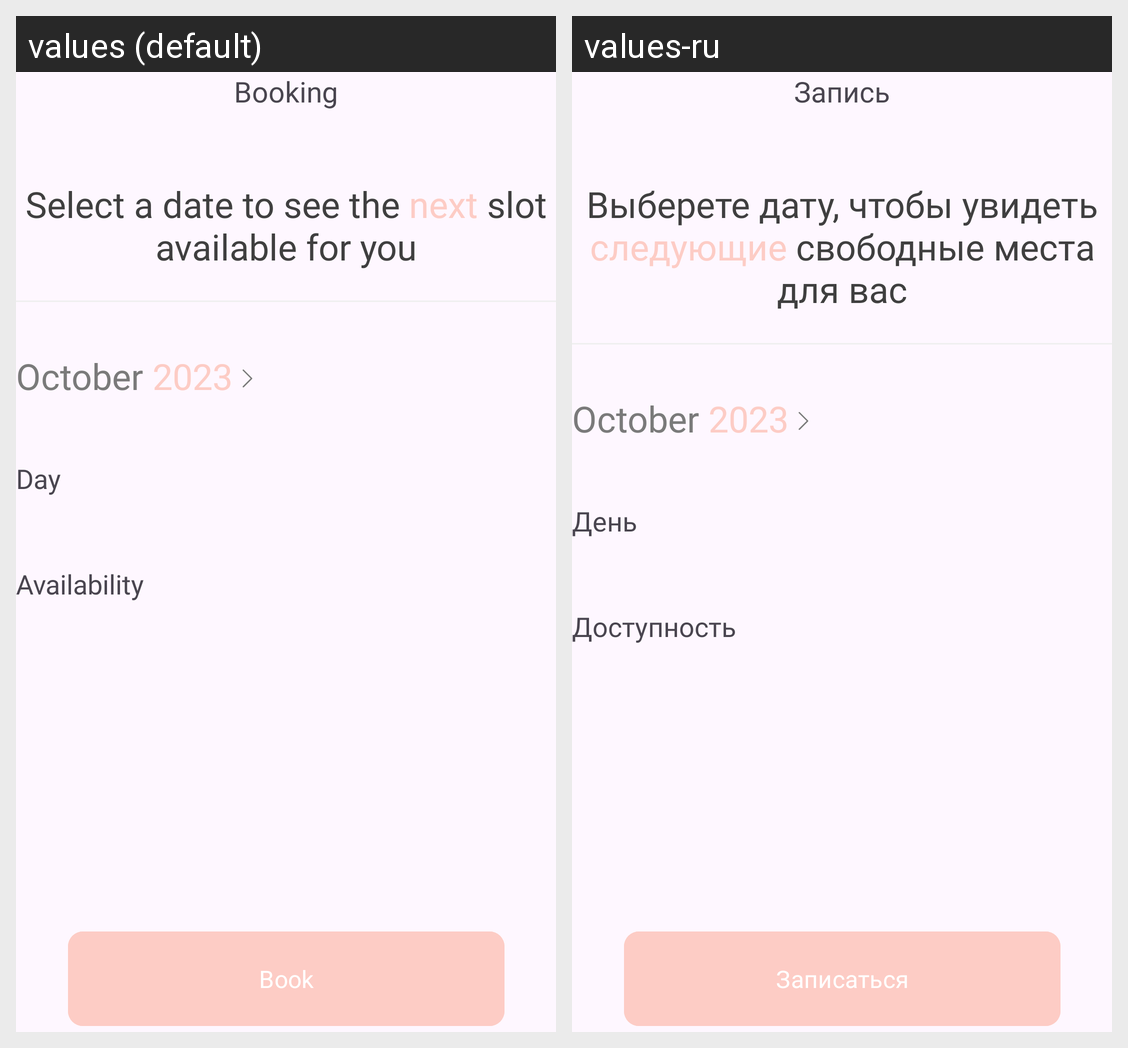

This grid shows one Android layout under two languages. Give, for every string resource on the screen, its name, the default text and each shown locale's text.
Android screen res/layout/activity_book_select_slot.xml rendered under 2 locales, left to right: values (default), values-ru. Device: Nexus 5 (rendered at 1080×1920; each locale shown at half size, 540×960, under a caption strip naming it); theme Theme.MeTime.
Strings drawn on this screen, with the default value and each locale's value (text and hints the layout hard-codes, and strings that could not be matched under every locale, appear in the picture but are not listed):

booking
  values: Booking
  values-ru: Запись

select_a_date_to_see_the_next_slot_available_for_you
  values: Select a date to see the next slot available for you
  values-ru: Выберете дату, чтобы увидеть следующие свободные места для вас

day
  values: Day
  values-ru: День

availability
  values: Availability
  values-ru: Доступность

book
  values: Book
  values-ru: Записаться
